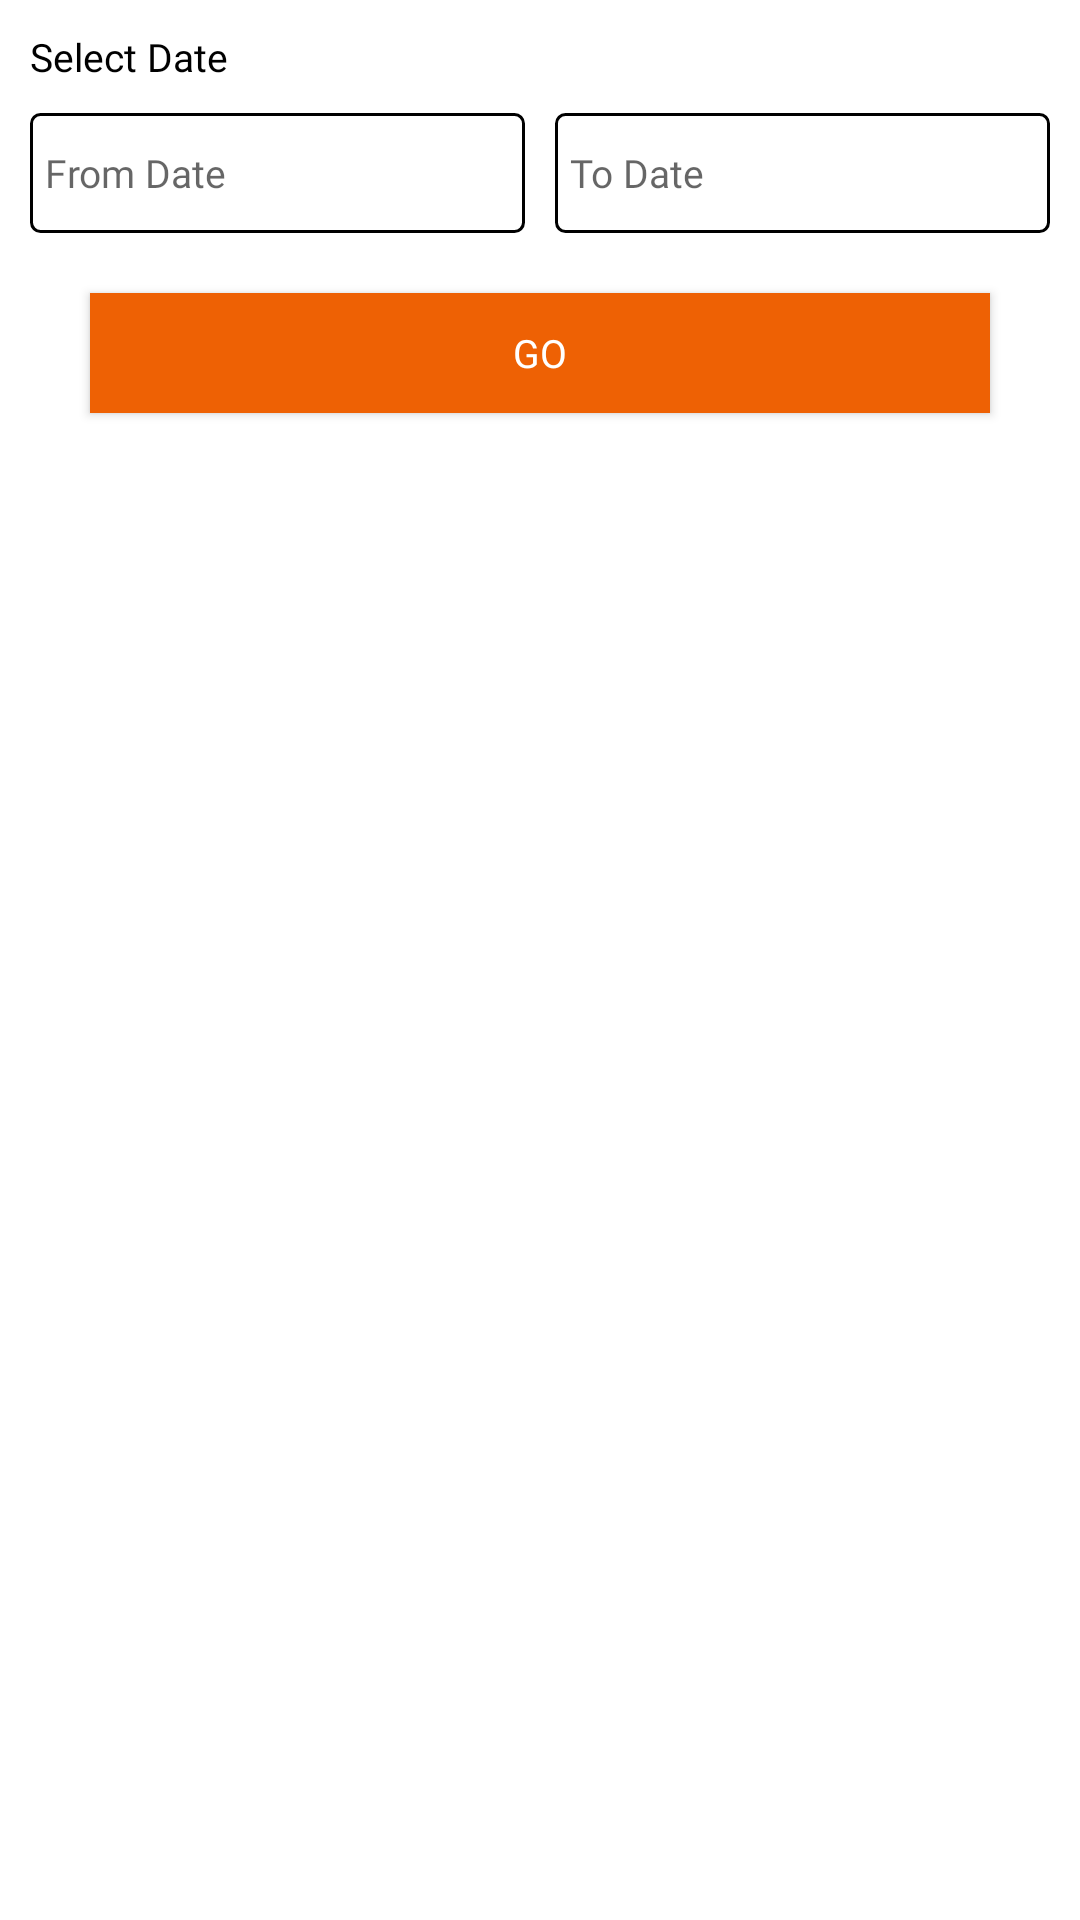

This screen was rendered from an Android layout file. Write that file and the resources it references.
<!-- AndroidManifest.xml: application theme AppTheme -->
<!-- res/layout/date_filter_dialog.xml -->
<?xml version="1.0" encoding="utf-8"?>
<LinearLayout
    xmlns:android="http://schemas.android.com/apk/res/android"
    android:background="@color/white"
    android:orientation="vertical"
    android:layout_width="match_parent"
    android:layout_height="wrap_content">

    <TextView
        android:padding="@dimen/_10sdp"
        android:textColor="@color/black"
        android:textSize="@dimen/_13ssp"
        android:fontFamily="@font/ps_regular"
        android:text="Select Date"
        android:layout_width="match_parent"
        android:layout_height="wrap_content"></TextView>
    <LinearLayout
        android:layout_marginRight="@dimen/_10sdp"
        android:layout_marginLeft="@dimen/_10sdp"
        android:orientation="horizontal"
        android:layout_width="match_parent"
        android:layout_height="wrap_content">
        <TextView
            android:id="@+id/fromDate"
            android:paddingLeft="@dimen/_5sdp"
            android:background="@drawable/border_button"
            android:layout_weight="1"
            android:drawablePadding="@dimen/_10sdp"
            android:gravity="center|left"
            android:textSize="@dimen/_13ssp"
            android:textColor="@color/black"
            android:fontFamily="@font/ps_regular"
            android:hint="From Date"
            android:drawableLeft="@drawable/ic_date_range_black_24dp"
            android:layout_width="0dp"
            android:layout_marginRight="@dimen/_5sdp"
            android:layout_height="@dimen/_40sdp"></TextView>
        <TextView
            android:id="@+id/toDate"
            android:paddingLeft="@dimen/_5sdp"
            android:layout_marginLeft="@dimen/_5sdp"
            android:background="@drawable/border_button"
            android:layout_weight="1"
            android:drawablePadding="@dimen/_10sdp"
            android:gravity="center|left"
            android:textSize="@dimen/_13ssp"
            android:textColor="@color/black"
            android:fontFamily="@font/ps_regular"
            android:hint="To Date"
            android:drawableLeft="@drawable/ic_date_range_black_24dp"
            android:layout_width="0dp"
            android:layout_height="@dimen/_40sdp"></TextView>

    </LinearLayout>
    <Button
        android:id="@+id/btnGo"
        android:layout_marginBottom="@dimen/_10sdp"
        android:fontFamily="@font/ps_regular"
        android:textSize="@dimen/_13ssp"
        android:text="Go"
        android:textColor="@color/white"
        android:layout_marginTop="@dimen/_20sdp"
        android:layout_marginRight="@dimen/_30sdp"
        android:layout_marginLeft="@dimen/_30sdp"
        android:background="@color/button_color"
        android:layout_width="match_parent"
        android:layout_height="@dimen/_40sdp"></Button>

</LinearLayout>
<!-- resources referenced by this layout -->
<resources>
  <color name="black">#000000</color>
  <color name="button_color">#FFEE6104</color>
  <color name="white">#FFFFFF</color>
  <dimen name="_10sdp">10.00dp</dimen>
  <dimen name="_13ssp">13.00sp</dimen>
  <dimen name="_20sdp">20.00dp</dimen>
  <dimen name="_30sdp">30.00dp</dimen>
  <dimen name="_40sdp">40.00dp</dimen>
  <dimen name="_5sdp">5.00dp</dimen>
  <!-- drawable border_button (drawable) -->
  <?xml version="1.0" encoding="utf-8"?>
      <shape xmlns:android="http://schemas.android.com/apk/res/android"
          android:shape="rectangle">
  
      <corners android:radius="@dimen/_3sdp"></corners>
          <stroke
              android:width="@dimen/_1sdp"
              android:color="@color/black" />
      </shape>
  <style name="AppTheme" parent="Theme.AppCompat.Light.DarkActionBar">
          
          <item name="colorPrimary">@color/app_back_color</item>
          <item name="colorPrimaryDark">@color/app_back_color</item>
          <item name="colorAccent">@color/colorAccent</item>
      </style>
  <dimen name="_3sdp">3.00dp</dimen>
  <dimen name="_1sdp">1.00dp</dimen>
  <color name="app_back_color">#BF6227</color>
  <color name="colorAccent">#D81B60</color>
</resources>
